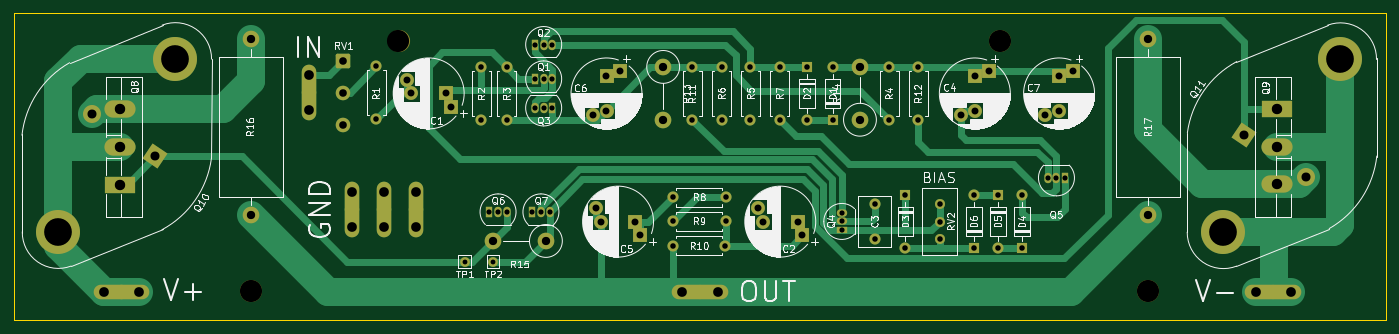
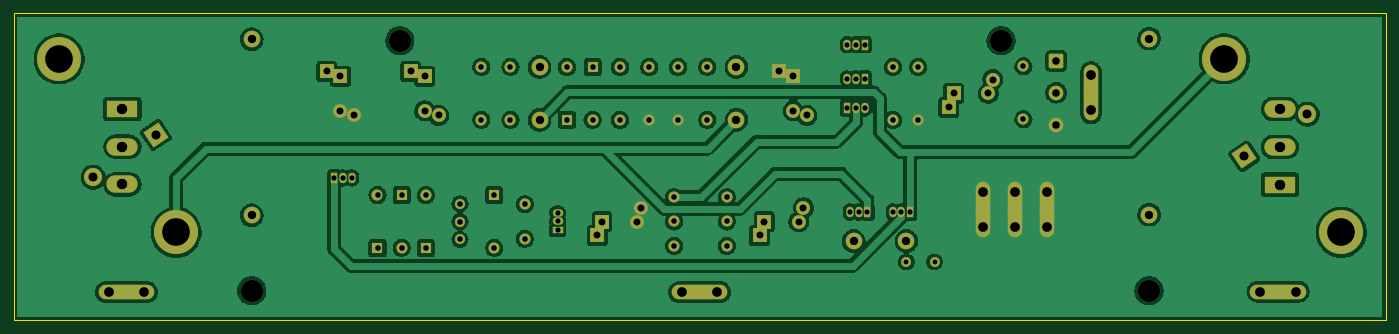
Circuit board: 11 layer files. Board 198.0 x 44.3 mm.
- bottom_copper: Lynx AMP-B_Cu.gbr (277526 bytes)
- bottom_mask: Lynx AMP-B_Mask.gbr (6780 bytes)
- paste: Lynx AMP-B_Paste.gbr (455 bytes)
- bottom_silk: Lynx AMP-B_Silkscreen.gbr (456 bytes)
- outline: Lynx AMP-Edge_Cuts.gbr (689 bytes)
- top_copper: Lynx AMP-F_Cu.gbr (20935 bytes)
- top_mask: Lynx AMP-F_Mask.gbr (6780 bytes)
- paste: Lynx AMP-F_Paste.gbr (455 bytes)
- top_silk: Lynx AMP-F_Silkscreen.gbr (114347 bytes)
- drill: Lynx AMP-NPTH.drl (400 bytes)
- drill: Lynx AMP-PTH.drl (2923 bytes)

=== bottom_copper: Lynx AMP-B_Cu.gbr (277526 bytes, source omitted) ===
=== bottom_mask: Lynx AMP-B_Mask.gbr (6780 bytes, source omitted) ===
=== paste: Lynx AMP-B_Paste.gbr ===
%TF.GenerationSoftware,KiCad,Pcbnew,(6.0.0)*%
%TF.CreationDate,2022-07-31T17:52:24+01:00*%
%TF.ProjectId,Lynx AMP,4c796e78-2041-44d5-902e-6b696361645f,rev?*%
%TF.SameCoordinates,Original*%
%TF.FileFunction,Paste,Bot*%
%TF.FilePolarity,Positive*%
%FSLAX46Y46*%
G04 Gerber Fmt 4.6, Leading zero omitted, Abs format (unit mm)*
G04 Created by KiCad (PCBNEW (6.0.0)) date 2022-07-31 17:52:24*
%MOMM*%
%LPD*%
G01*
G04 APERTURE LIST*
G04 APERTURE END LIST*
M02*

=== bottom_silk: Lynx AMP-B_Silkscreen.gbr ===
%TF.GenerationSoftware,KiCad,Pcbnew,(6.0.0)*%
%TF.CreationDate,2022-07-31T17:52:24+01:00*%
%TF.ProjectId,Lynx AMP,4c796e78-2041-44d5-902e-6b696361645f,rev?*%
%TF.SameCoordinates,Original*%
%TF.FileFunction,Legend,Bot*%
%TF.FilePolarity,Positive*%
%FSLAX46Y46*%
G04 Gerber Fmt 4.6, Leading zero omitted, Abs format (unit mm)*
G04 Created by KiCad (PCBNEW (6.0.0)) date 2022-07-31 17:52:24*
%MOMM*%
%LPD*%
G01*
G04 APERTURE LIST*
G04 APERTURE END LIST*
M02*

=== outline: Lynx AMP-Edge_Cuts.gbr ===
%TF.GenerationSoftware,KiCad,Pcbnew,(6.0.0)*%
%TF.CreationDate,2022-07-31T17:52:24+01:00*%
%TF.ProjectId,Lynx AMP,4c796e78-2041-44d5-902e-6b696361645f,rev?*%
%TF.SameCoordinates,Original*%
%TF.FileFunction,Profile,NP*%
%FSLAX46Y46*%
G04 Gerber Fmt 4.6, Leading zero omitted, Abs format (unit mm)*
G04 Created by KiCad (PCBNEW (6.0.0)) date 2022-07-31 17:52:24*
%MOMM*%
%LPD*%
G01*
G04 APERTURE LIST*
%TA.AperFunction,Profile*%
%ADD10C,0.100000*%
%TD*%
G04 APERTURE END LIST*
D10*
X229400000Y-146575000D02*
X31405000Y-146575000D01*
X31405000Y-146575000D02*
X31405000Y-102270000D01*
X31405000Y-102270000D02*
X229400000Y-102270000D01*
X229400000Y-102270000D02*
X229400000Y-146575000D01*
M02*

=== top_copper: Lynx AMP-F_Cu.gbr (20935 bytes, source omitted) ===
=== top_mask: Lynx AMP-F_Mask.gbr (6780 bytes, source omitted) ===
=== paste: Lynx AMP-F_Paste.gbr ===
%TF.GenerationSoftware,KiCad,Pcbnew,(6.0.0)*%
%TF.CreationDate,2022-07-31T17:52:24+01:00*%
%TF.ProjectId,Lynx AMP,4c796e78-2041-44d5-902e-6b696361645f,rev?*%
%TF.SameCoordinates,Original*%
%TF.FileFunction,Paste,Top*%
%TF.FilePolarity,Positive*%
%FSLAX46Y46*%
G04 Gerber Fmt 4.6, Leading zero omitted, Abs format (unit mm)*
G04 Created by KiCad (PCBNEW (6.0.0)) date 2022-07-31 17:52:24*
%MOMM*%
%LPD*%
G01*
G04 APERTURE LIST*
G04 APERTURE END LIST*
M02*

=== top_silk: Lynx AMP-F_Silkscreen.gbr (114347 bytes, source omitted) ===
=== drill: Lynx AMP-NPTH.drl ===
M48
; DRILL file {KiCad (6.0.0)} date Sun Jul 31 17:52:29 2022
; FORMAT={-:-/ absolute / inch / decimal}
; #@! TF.CreationDate,2022-07-31T17:52:29+01:00
; #@! TF.GenerationSoftware,Kicad,Pcbnew,(6.0.0)
; #@! TF.FileFunction,NonPlated,1,2,NPTH
FMAT,2
INCH
; #@! TA.AperFunction,NonPlated,NPTH,ComponentDrill
T1C0.1260
%
G90
G05
T1
X2.5817Y-5.6033
X3.4222Y-4.1821
X6.838Y-4.1821
X7.6799Y-5.6033
T0
M30

=== drill: Lynx AMP-PTH.drl ===
M48
; DRILL file {KiCad (6.0.0)} date Sun Jul 31 17:52:29 2022
; FORMAT={-:-/ absolute / inch / decimal}
; #@! TF.CreationDate,2022-07-31T17:52:29+01:00
; #@! TF.GenerationSoftware,Kicad,Pcbnew,(6.0.0)
; #@! TF.FileFunction,Plated,1,2,PTH
FMAT,2
INCH
; #@! TA.AperFunction,Plated,PTH,ComponentDrill
T1C0.0276
; #@! TA.AperFunction,Plated,PTH,ComponentDrill
T2C0.0295
; #@! TA.AperFunction,Plated,PTH,ComponentDrill
T3C0.0315
; #@! TA.AperFunction,Plated,PTH,ComponentDrill
T4C0.0394
; #@! TA.AperFunction,Plated,PTH,ComponentDrill
T5C0.0433
; #@! TA.AperFunction,Plated,PTH,ComponentDrill
T6C0.0472
; #@! TA.AperFunction,Plated,PTH,ComponentDrill
T7C0.0512
; #@! TA.AperFunction,Plated,PTH,ComponentDrill
T8C0.0551
; #@! TA.AperFunction,Plated,PTH,ComponentDrill
T9C0.0591
; #@! TA.AperFunction,Plated,PTH,ComponentDrill
T10C0.1575
%
G90
G05
T1
X3.7999Y-5.439
X3.9605Y-5.439
T2
X3.9379Y-5.1553
X3.9879Y-5.1553
X4.0379Y-5.1553
X4.1816Y-5.1553
X4.197Y-4.3996
X4.197Y-4.5646
X4.1972Y-4.2044
X4.2316Y-5.1553
X4.247Y-4.3996
X4.247Y-4.5646
X4.2472Y-4.2044
X4.2816Y-5.1553
X4.297Y-4.3996
X4.297Y-4.5646
X4.2972Y-4.2044
X5.941Y-5.1595
X5.941Y-5.2095
X5.941Y-5.2595
X7.1106Y-4.9618
X7.1606Y-4.9618
X7.2106Y-4.9618
T3
X3.2951Y-4.3284
X3.2951Y-4.6284
X3.8937Y-4.3321
X3.8937Y-4.6321
X4.0363Y-4.3321
X4.0363Y-4.6321
X4.9798Y-5.3473
X4.9802Y-5.0716
X4.9802Y-5.2095
X5.0914Y-4.3315
X5.0914Y-4.6315
X5.2575Y-4.3315
X5.2575Y-4.6315
X5.2798Y-5.3473
X5.2802Y-5.0716
X5.2802Y-5.2095
X5.4221Y-4.3315
X5.4221Y-4.6315
X5.5874Y-4.3315
X5.5874Y-4.6315
X5.7429Y-4.3315
X5.7429Y-4.6315
X5.8886Y-4.3315
X5.8886Y-4.6315
X6.128Y-5.111
X6.128Y-5.3079
X6.2095Y-4.3315
X6.2095Y-4.6315
X6.3021Y-5.0595
X6.3021Y-5.3595
X6.3748Y-4.3315
X6.3748Y-4.6315
X6.4964Y-5.1099
X6.4964Y-5.2099
X6.4964Y-5.3099
X6.6907Y-5.0595
X6.6907Y-5.3595
X6.8279Y-5.0595
X6.8279Y-5.3595
X6.9651Y-5.0595
X6.9651Y-5.3595
T4
X3.4688Y-4.4033
X3.4953Y-4.4821
X3.6921Y-4.4821
X3.7186Y-4.5608
X4.5253Y-4.6071
X4.5448Y-5.1318
X4.5712Y-5.2105
X4.604Y-4.3838
X4.604Y-4.5806
X4.6828Y-4.3573
X4.7681Y-5.2105
X4.7946Y-5.2893
X5.4664Y-5.1318
X5.4929Y-5.2105
X5.6898Y-5.2105
X5.7162Y-5.2893
X6.6181Y-4.6071
X6.6968Y-4.3838
X6.6968Y-4.5806
X6.7756Y-4.3573
X7.0968Y-4.6071
X7.1756Y-4.3838
X7.1756Y-4.5806
X7.2543Y-4.3573
T5
X3.1092Y-4.2973
X3.1092Y-4.4784
X3.1092Y-4.6595
T6
X2.5817Y-4.1709
X2.5817Y-5.1709
X3.9597Y-5.3203
X4.2597Y-5.3203
X4.9261Y-4.3315
X4.9261Y-4.6315
X6.0441Y-4.3315
X6.0441Y-4.6315
X7.6799Y-4.174
X7.6799Y-5.174
T7
X1.683Y-4.5996
X2.0394Y-4.84
X8.2243Y-4.7175
X8.5807Y-4.9579
T8
X1.7484Y-5.6087
X1.9484Y-5.6087
X2.9112Y-4.3778
X2.9112Y-4.5778
X3.1594Y-5.0411
X3.1594Y-5.2411
X3.3409Y-5.0411
X3.3409Y-5.2411
X3.5224Y-5.0411
X3.5224Y-5.2411
X5.0348Y-5.6108
X5.2348Y-5.6108
X8.2917Y-5.6108
X8.4917Y-5.6108
T9
X1.8376Y-4.5711
X1.8376Y-4.7856
X1.8376Y-5.0002
X8.4144Y-4.5701
X8.4144Y-4.7847
X8.4144Y-4.9992
T10
X1.4894Y-5.2716
X2.1543Y-4.2859
X8.1094Y-5.2716
X8.7743Y-4.2859
T0
M30

